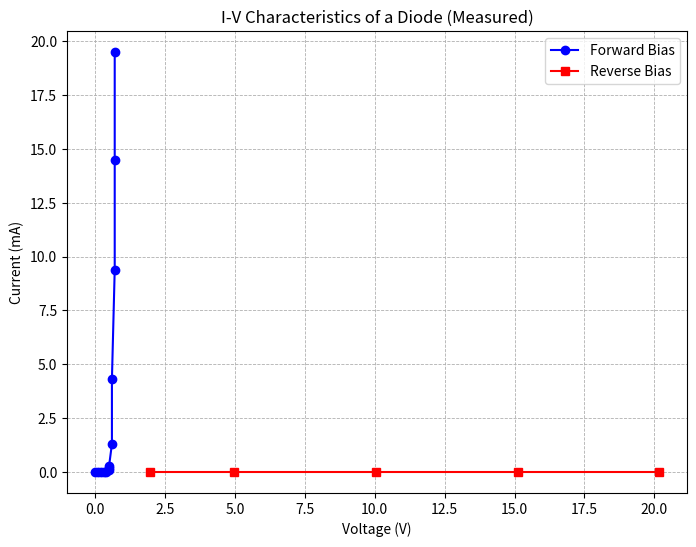

Generate this figure with matplotlib:
import matplotlib.pyplot as plt

V_forward = [0, 0.1, 0.2, 0.3, 0.4, 0.5, 0.5, 0.5, 0.6, 0.6, 0.7, 0.7, 0.7]
I_forward = [0, 0, 0, 0, 0, 0.1, 0.2, 0.3, 1.3, 4.3, 9.4, 14.5, 19.5]

V_reverse = [1.95, 4.95, 10.03, 15.12, 20.16]
I_reverse = [0, 0, 0, 0, 0]

plt.figure(figsize=(8,6))

plt.plot(V_forward, I_forward, 'o-', color='blue', label='Forward Bias')

plt.plot(V_reverse, I_reverse, 's-', color='red', label='Reverse Bias')

plt.title("I-V Characteristics of a Diode (Measured)")
plt.xlabel("Voltage (V)")
plt.ylabel("Current (mA)")
plt.grid(True, linestyle='--', linewidth=0.6)
plt.legend()
plt.show()
